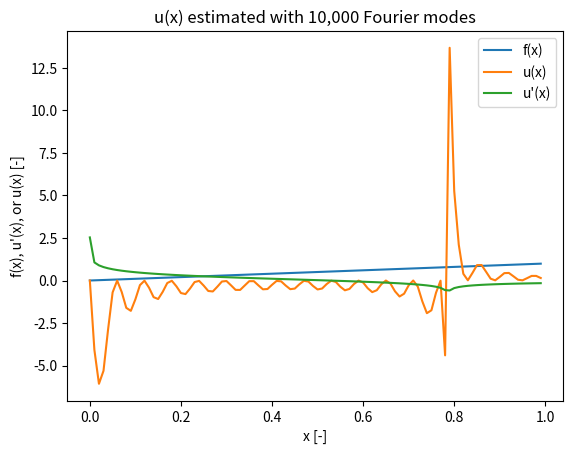

Write the Python code that produced this figure.
import numpy as np
import math
import matplotlib.pyplot as plt

kappa = 0.001
L = 1
N_max = 10000
n_x_steps = 100.0
dx = L / n_x_steps


def eval_f(x):
    """ Evaluate f as a function of x.
    """
    f = 0
    for k in range(1, N_max):
        f += (4.0 / math.pi) * (1.0 / k) * (math.sin(k*math.pi / 4.0) ** 2) *\
        math.sin(2.0 * k * x)
    return x

def eval_u_prime(x):
    """ Evaluate derivative of u as a function of x.
    """
    u_prime = 0
    for k in range(1, N_max):
        u_prime += (math.sin(math.pi * k / 4.0) ** 2) * math.cos(2.0 * k * x)\
        / (2.0 * k)
    return u_prime

def eval_u(x):
    """ Evaluate u as a function of x.
    """
    u = 0
    for k in range(1, N_max):
        u += (-1.0 / math.pi) * (math.sin(math.pi * k / 4.0) ** 2) *\
                math.sin(2.0 * k * x)
    return u

def get_func_data():
    """ Gather data for plotting
    """
    x = []
    f = []
    u = []
    u_prime = []

    for i in range(0, int(n_x_steps)):
        x.append(i * dx)
    for i, val in enumerate(x):
        f.append(eval_f(val))
        u.append(eval_u(val))
        u_prime.append(eval_u_prime(val))
    
    return {'f(x)' : f, 'u(x)' : u, "u'(x)" : u_prime}, x
    
def plot_f(data, x):
    
    for run in data:
        plt.plot(x, data[run], label=run)
    plt.legend()
    plt.title("u(x) estimated with 10,000 Fourier modes")
    plt.xlabel("x [-]")
    plt.ylabel("f(x), u'(x), or u(x) [-]")
    plt.show()

if __name__ == '__main__':

    data, x = get_func_data()
    plot_f(data, x)
